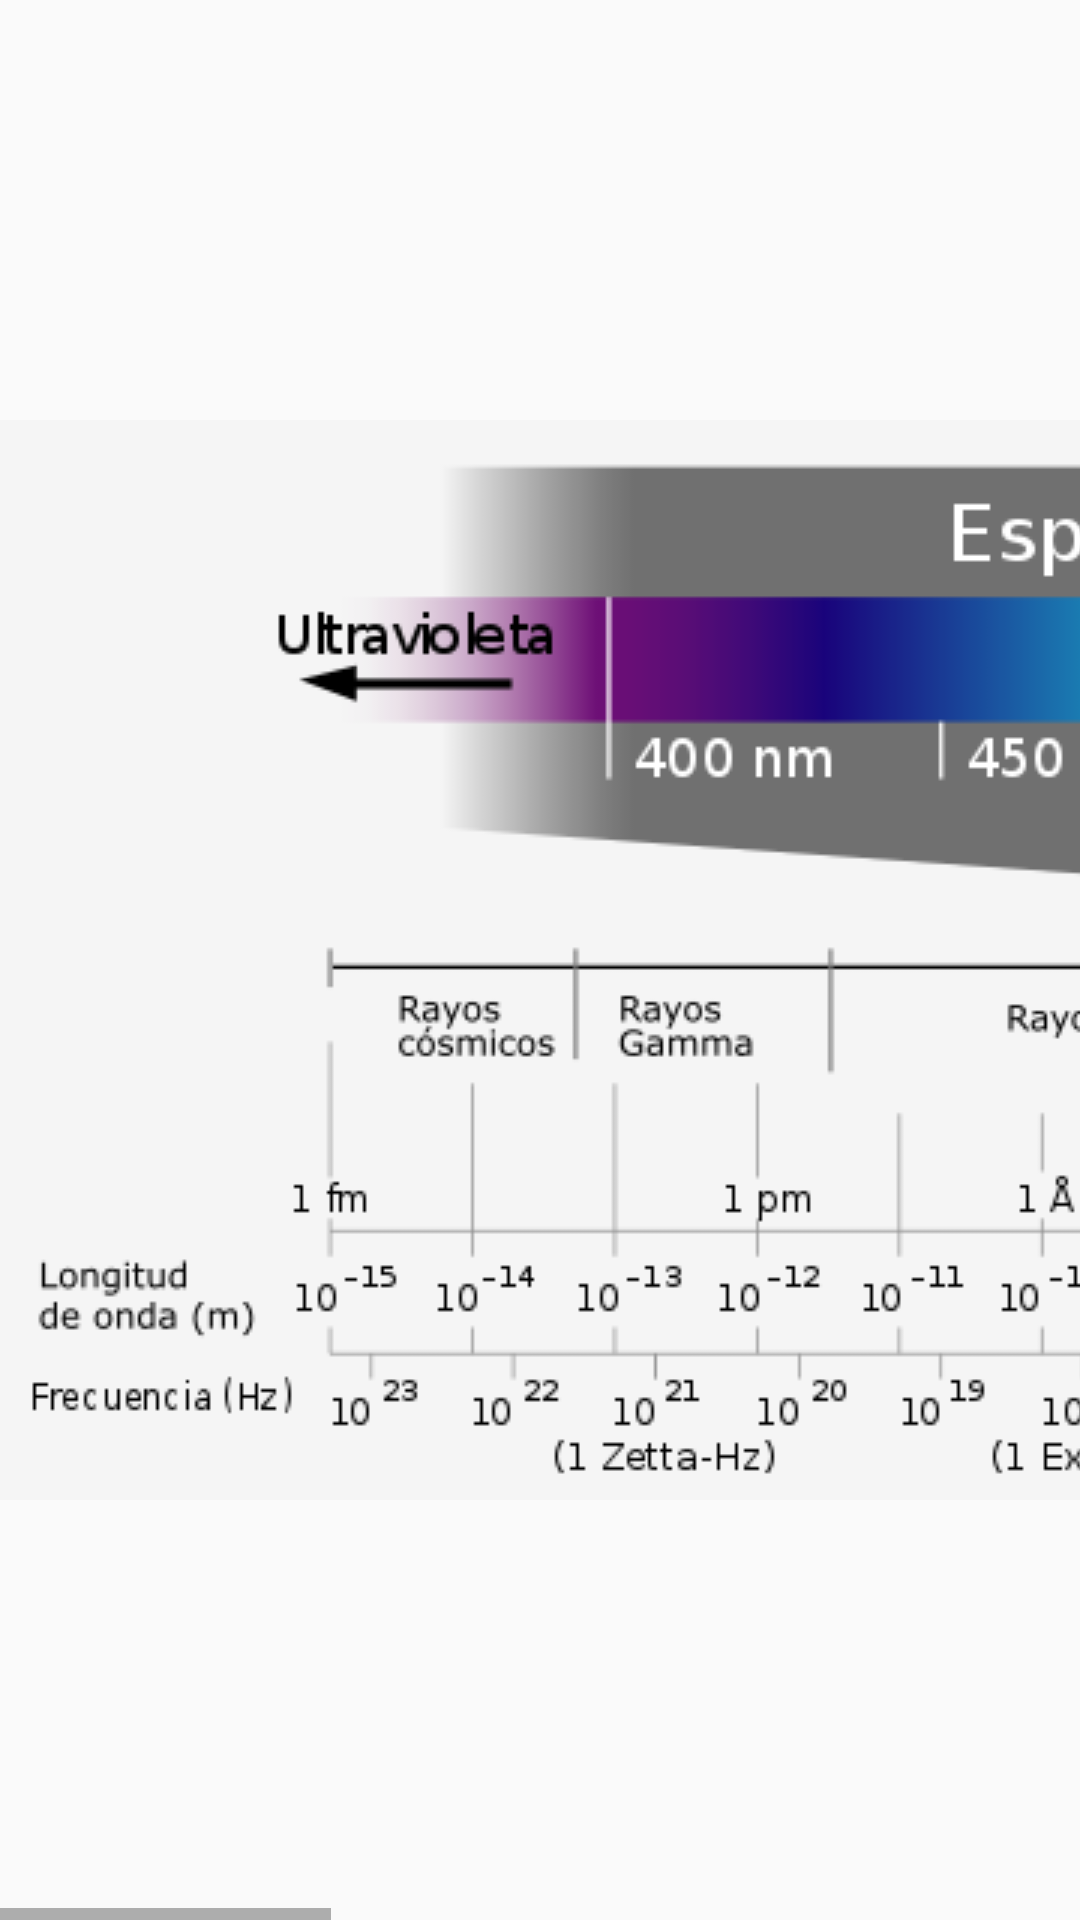

The Android layout XML behind this screen, and the referenced resources:
<!-- AndroidManifest.xml: application theme AppTheme -->
<!-- res/layout/activity_full_spectrum.xml -->
<?xml version="1.0" encoding="utf-8"?>
<LinearLayout xmlns:android="http://schemas.android.com/apk/res/android"
    xmlns:app="http://schemas.android.com/apk/res-auto"
    android:orientation="vertical" android:layout_width="fill_parent"
    android:layout_height="fill_parent">

    <HorizontalScrollView
        android:layout_width="fill_parent"
        android:layout_height="fill_parent">

        <ImageView
            android:id="@+id/imageView"
            android:layout_width="fill_parent"
            android:layout_height="fill_parent"
            android:adjustViewBounds="false"
            android:cropToPadding="false"
            android:scaleType="center"
            app:srcCompat="@drawable/full_spectrum" />


    </HorizontalScrollView>

</LinearLayout>
<!-- resources referenced by this layout -->
<resources>
  <!-- drawable full_spectrum: png bitmap (drawable, 47577 bytes) -->
  <style name="AppTheme" parent="Theme.AppCompat.Light.DarkActionBar">
          
          <item name="colorPrimary">@color/colorPrimary</item>
          <item name="colorPrimaryDark">@color/colorPrimaryDark</item>
          <item name="colorAccent">@color/colorAccent</item>
          <item name="android:actionOverflowButtonStyle">@style/CustomActionButtonOverflow</item>
      </style>
  <color name="colorPrimary">#3F51B5</color>
  <color name="colorPrimaryDark">#303F9F</color>
  <color name="colorAccent">#536dfe</color>
  <style name="CustomActionButtonOverflow" parent="android:style/Widget.Holo.Light.ActionButton.Overflow">
          <item name="android:src">@drawable/configure</item>
      </style>
</resources>
